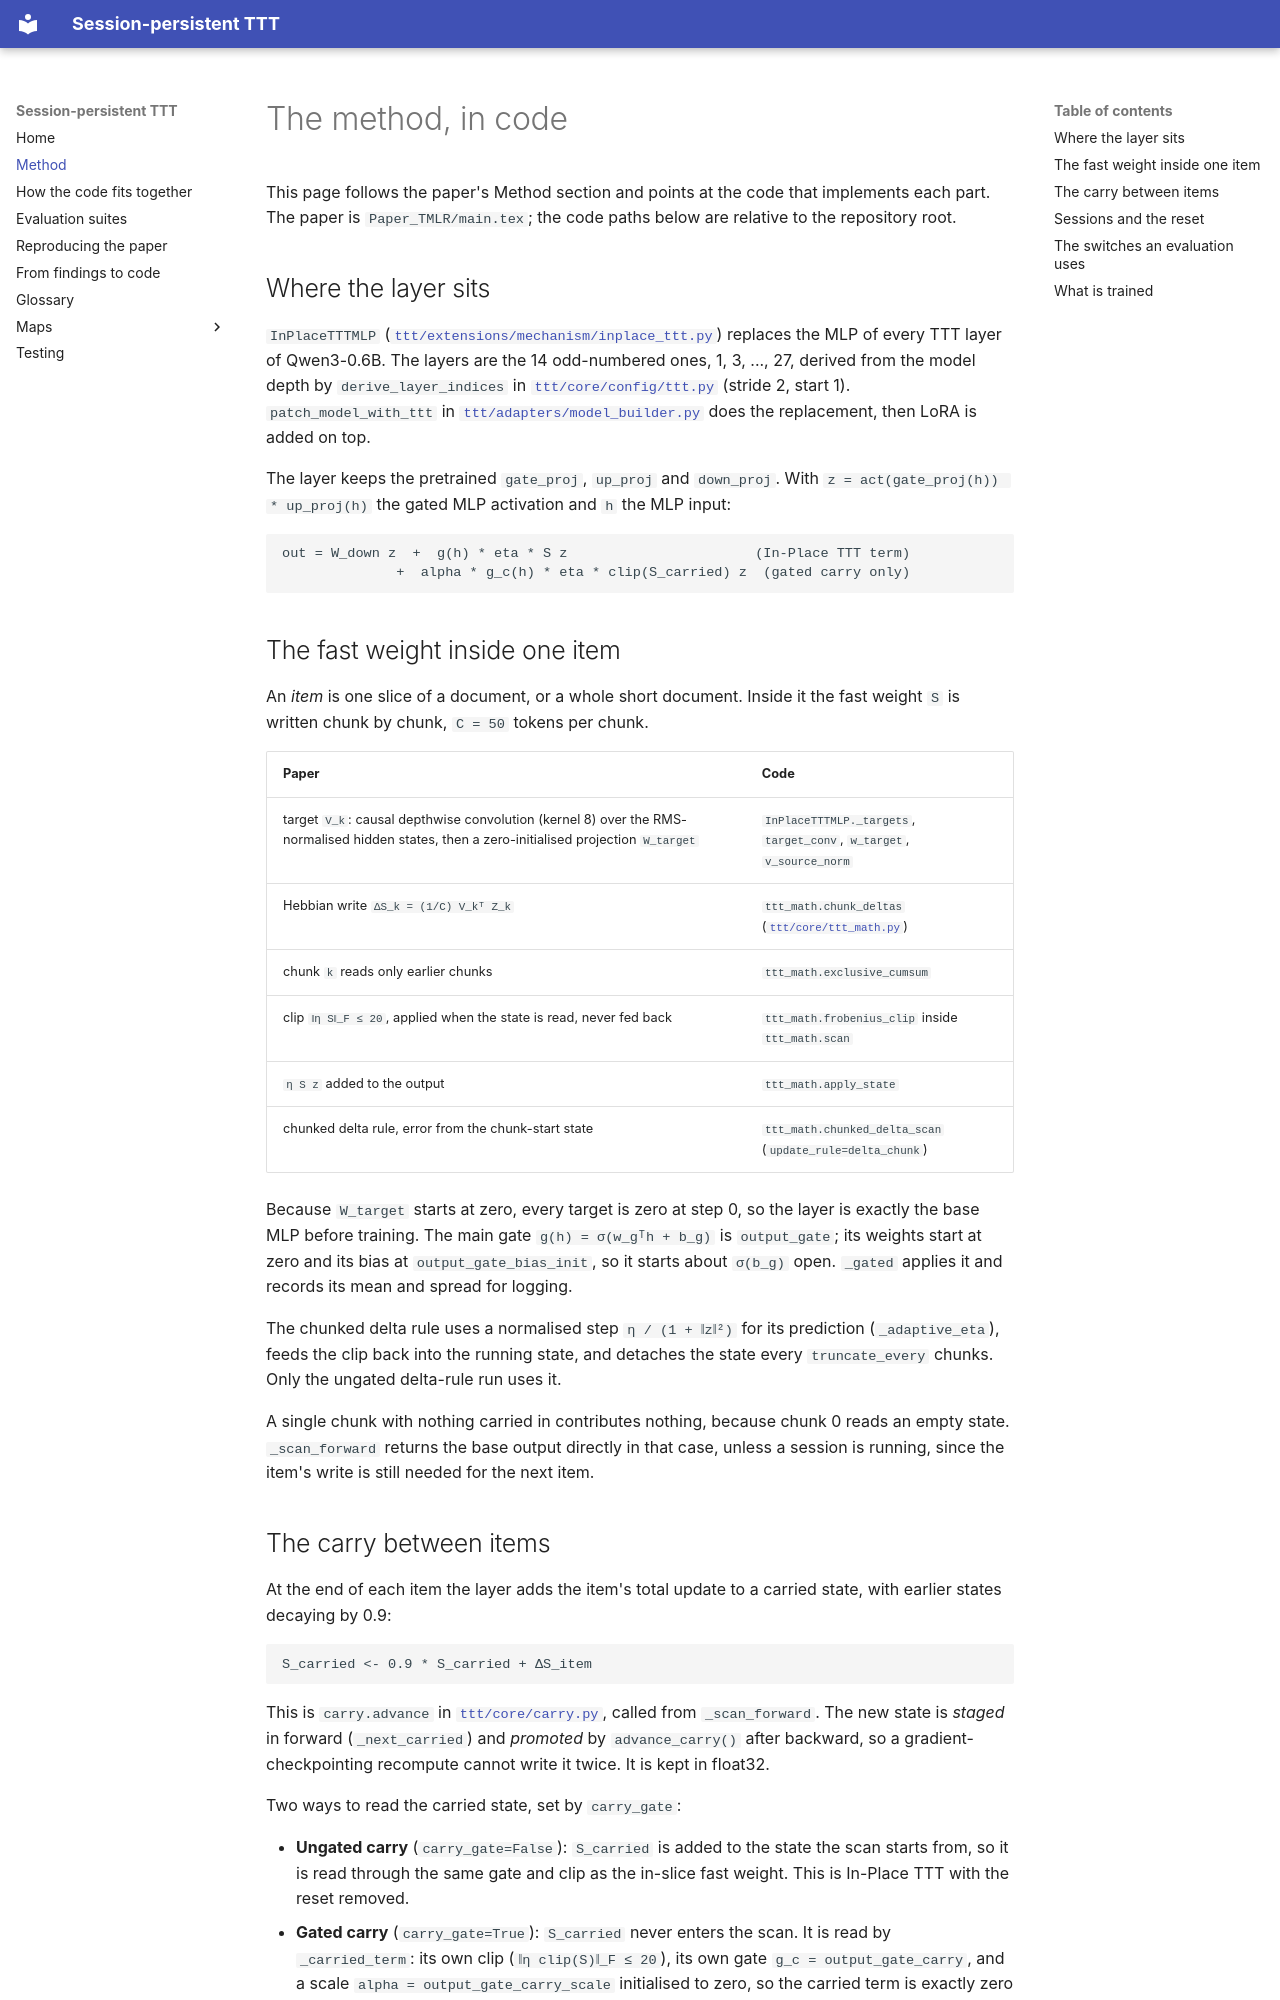

repository: Suchitra-idu/Persistent-TTT · page: mechanism/index.html · generator: mkdocs

# The method, in code

This page follows the paper's Method section and points at the code that
implements each part. The paper is `Paper_TMLR/main.tex`; the code paths below
are relative to the repository root.

## Where the layer sits

`InPlaceTTTMLP` ([`ttt/extensions/mechanism/inplace_ttt.py`](../ttt/extensions/mechanism/inplace_ttt.py))
replaces the MLP of every TTT layer of Qwen3-0.6B. The layers are the 14
odd-numbered ones, 1, 3, ..., 27, derived from the model depth by
`derive_layer_indices` in [`ttt/core/config/ttt.py`](../ttt/core/config/ttt.py)
(stride 2, start 1). `patch_model_with_ttt` in
[`ttt/adapters/model_builder.py`](../ttt/adapters/model_builder.py) does the
replacement, then LoRA is added on top.

The layer keeps the pretrained `gate_proj`, `up_proj` and `down_proj`. With
`z = act(gate_proj(h)) * up_proj(h)` the gated MLP activation and `h` the MLP
input:

```
out = W_down z  +  g(h) * eta * S z                       (In-Place TTT term)
              +  alpha * g_c(h) * eta * clip(S_carried) z  (gated carry only)
```

## The fast weight inside one item

An *item* is one slice of a document, or a whole short document. Inside it the
fast weight `S` is written chunk by chunk, `C = 50` tokens per chunk.

| Paper | Code |
|---|---|
| target `V_k`: causal depthwise convolution (kernel 8) over the RMS-normalised hidden states, then a zero-initialised projection `W_target` | `InPlaceTTTMLP._targets`, `target_conv`, `w_target`, `v_source_norm` |
| Hebbian write `ΔS_k = (1/C) V_kᵀ Z_k` | `ttt_math.chunk_deltas` ([`ttt/core/ttt_math.py`](../ttt/core/ttt_math.py)) |
| chunk `k` reads only earlier chunks | `ttt_math.exclusive_cumsum` |
| clip `‖η S‖_F ≤ 20`, applied when the state is read, never fed back | `ttt_math.frobenius_clip` inside `ttt_math.scan` |
| `η S z` added to the output | `ttt_math.apply_state` |
| chunked delta rule, error from the chunk-start state | `ttt_math.chunked_delta_scan` (`update_rule=delta_chunk`) |

Because `W_target` starts at zero, every target is zero at step 0, so the layer
is exactly the base MLP before training. The main gate `g(h) = σ(w_gᵀh + b_g)`
is `output_gate`; its weights start at zero and its bias at
`output_gate_bias_init`, so it starts about `σ(b_g)` open. `_gated` applies it
and records its mean and spread for logging.

The chunked delta rule uses a normalised step `η / (1 + ‖z‖²)` for its
prediction (`_adaptive_eta`), feeds the clip back into the running state, and
detaches the state every `truncate_every` chunks. Only the ungated delta-rule
run uses it.

A single chunk with nothing carried in contributes nothing, because chunk 0
reads an empty state. `_scan_forward` returns the base output directly in that
case, unless a session is running, since the item's write is still needed for
the next item.
